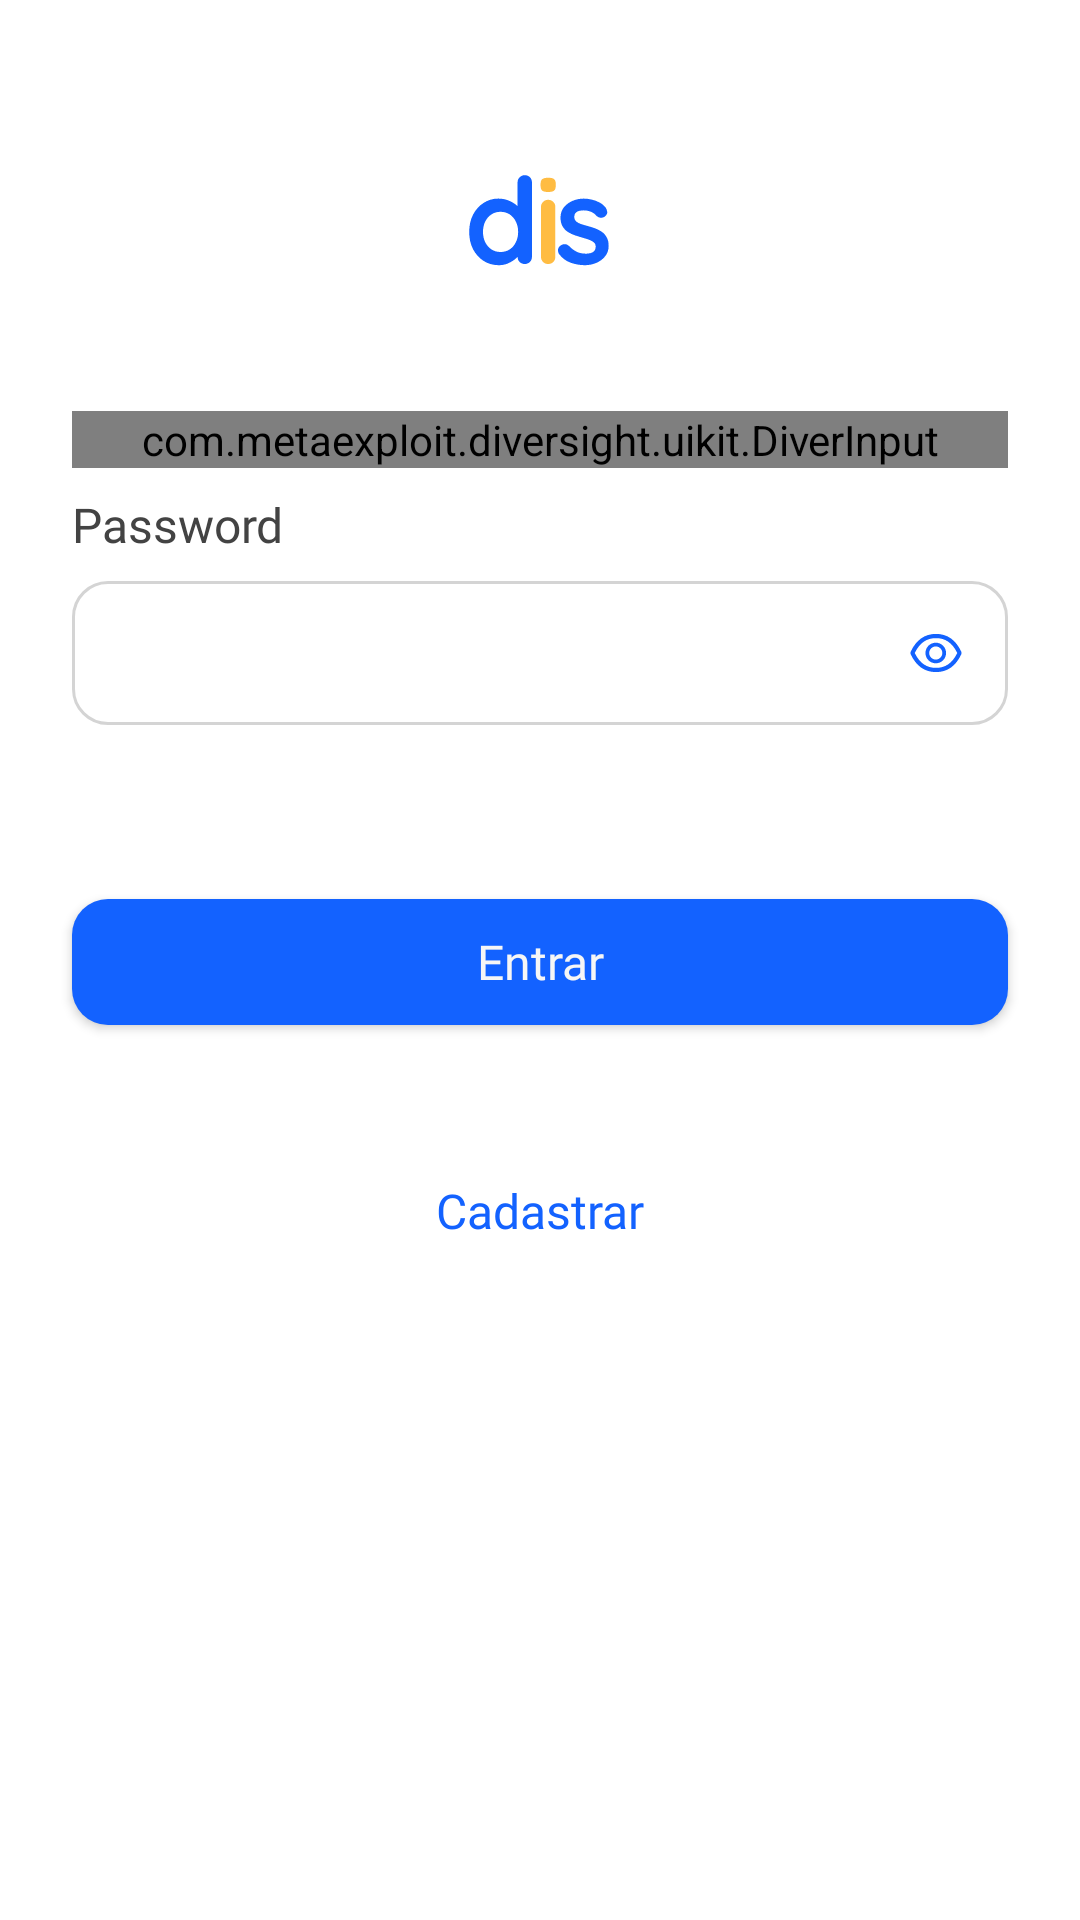

Android layout source for this screen:
<!-- AndroidManifest.xml: application theme Theme.Diversight -->
<!-- res/layout/fragment_login.xml -->
<?xml version="1.0" encoding="utf-8"?>
<layout xmlns:android="http://schemas.android.com/apk/res/android"
    xmlns:tools="http://schemas.android.com/tools"
    xmlns:app="http://schemas.android.com/apk/res-auto"
    tools:context=".ui.sign.login.LoginFragment">

    <androidx.constraintlayout.widget.ConstraintLayout
        android:layout_width="match_parent"
        android:layout_height="match_parent">

        
        <androidx.appcompat.widget.AppCompatImageView
            android:id="@+id/logo"
            android:layout_width="wrap_content"
            android:layout_height="wrap_content"
            android:src="@drawable/ic_logo"

            android:layout_marginTop="48dp"

            app:layout_constraintStart_toStartOf="parent"
            app:layout_constraintEnd_toEndOf="parent"
            app:layout_constraintTop_toTopOf="parent" />

        <com.metaexploit.diversight.uikit.DiverInput
            android:id="@+id/inputEmail"
            android:layout_width="match_parent"
            android:layout_height="wrap_content"

            android:layout_marginTop="40dp"

            app:diverLabel="@string/email"
            app:diverHint="Selecionar"

            android:layout_marginHorizontal="@dimen/margin_default"

            app:layout_constraintTop_toBottomOf="@id/logo"
            app:layout_constraintStart_toStartOf="parent"
            app:layout_constraintEnd_toEndOf="parent"/>

        
        <androidx.appcompat.widget.AppCompatTextView
            android:id="@+id/txtPassword"
            android:text="@string/password"

            android:layout_marginTop="8dp"
            app:layout_constraintStart_toStartOf="parent"
            app:layout_constraintTop_toBottomOf="@id/inputEmail"
            style="@style/TitleInput.Login" />

        
        <com.google.android.material.textfield.TextInputLayout
            android:id="@+id/edtPassword"
            style="@style/TextInputLayout"

            app:layout_constraintTop_toBottomOf="@id/txtPassword"
            app:layout_constraintStart_toStartOf="parent"
            app:layout_constraintEnd_toEndOf="parent"
            app:passwordToggleEnabled="true"
            app:passwordToggleDrawable="@drawable/ic_eye"
            app:passwordToggleTint="@color/cs_input">

            <AutoCompleteTextView
                style="@style/TextInputLayoutAuto"
                android:inputType="textPassword"
                android:hint="@string/password" />

        </com.google.android.material.textfield.TextInputLayout>

        <com.google.android.material.button.MaterialButton
            android:id="@+id/btnLogin"

            android:text="@string/login"
            android:layout_marginTop="52dp"
            app:layout_constraintTop_toBottomOf="@id/edtPassword"
            style="@style/MaterialButton"
            tools:ignore="MissingConstraints"/>
        
        <com.google.android.material.button.MaterialButton
            android:id="@+id/btnSignup"
            style="@style/MaterialButtonText"
            android:text="@string/signup"
            android:layout_marginTop="32dp"
            app:layout_constraintTop_toBottomOf="@id/btnLogin"
            tools:ignore="MissingConstraints"/>



    </androidx.constraintlayout.widget.ConstraintLayout>
</layout>
<!-- resources referenced by this layout -->
<resources>
  <dimen name="margin_default">24dp</dimen>
  <!-- drawable ic_eye (drawable) -->
  <?xml version="1.0" encoding="utf-8"?>
  <selector xmlns:android="http://schemas.android.com/apk/res/android">
      <item android:drawable="@drawable/ic_eye_open"
          android:state_checked="false"/>
  
      <item android:drawable="@drawable/ic_eye_close"
          android:state_checked="true"/>
  </selector>
  <string name="email">E-mail</string>
  <string name="login">Entrar</string>
  <string name="password">Password</string>
  <string name="signup">Cadastrar</string>
  <style name="MaterialButton" parent="IconMaterialButton">
          <item name="android:layout_width">match_parent</item>
          <item name="android:layout_marginStart">@dimen/margin_default</item>
          <item name="android:layout_marginEnd">@dimen/margin_default</item>
          <item name="android:elevation">8dp</item>
          <item name="layout_constraintBottom_toBottomOf" />
      </style>
  <style name="MaterialButtonText" parent="@style/Widget.MaterialComponents.Button.TextButton">
          <item name="android:layout_width">wrap_content</item>
          <item name="android:layout_height">48dp</item>
          <item name="android:textSize">@dimen/text_large</item>
          <item name="android:fontFamily">@font/mulish_bold</item>
          <item name="android:textColor">@color/blue_0</item>
          <item name="android:textAllCaps">false</item>
          <item name="android:letterSpacing">0</item>
          <item name="layout_constraintStart_toStartOf">parent</item>
          <item name="layout_constraintEnd_toEndOf">parent</item>
      </style>
  <style name="TextInputLayoutAuto">
          <item name="android:layout_width">match_parent</item>
          <item name="android:layout_height">48dp</item>
          <item name="android:fontFamily">@font/mulish</item>
          <item name="android:paddingStart">16dp</item>
          <item name="android:paddingEnd">16dp</item>
          <item name="android:paddingTop">0dp</item>
          <item name="android:paddingBottom">0dp</item>
          <item name="android:textSize">@dimen/heading_h7</item>
          <item name="android:textColorHint">@color/transparent</item>
  
      </style>
  <style name="TitleInput.Login">
          <item name="android:layout_marginTop">40dp</item>
      </style>
  <style name="Theme.Diversight" parent="Theme.MaterialComponents.Light.NoActionBar">
          
          <item name="colorPrimary">@color/blue_0</item>
          <item name="colorPrimaryVariant">@color/blue_minus_1</item>
          <item name="colorOnPrimary">@color/white</item>
          
          <item name="colorSecondary">@color/blue_0</item>
          <item name="colorSecondaryVariant">@color/blue_minus_1</item>
          <item name="colorOnSecondary">@color/white</item>
          
          <item name="android:statusBarColor" tools:targetApi="l">?attr/colorPrimary</item>
          
      </style>
  <dimen name="text_large">16sp</dimen>
  <color name="blue_0">#1362FF</color>
  <color name="red_0">#E91717</color>
  <dimen name="heading_h7">18sp</dimen>
  <color name="transparent">#00FFFFFF</color>
  <color name="blue_minus_1">#0A46BD</color>
  <color name="white">#FFFFFFFF</color>
  <color name="white_0">#F6F6F6</color>
</resources>
